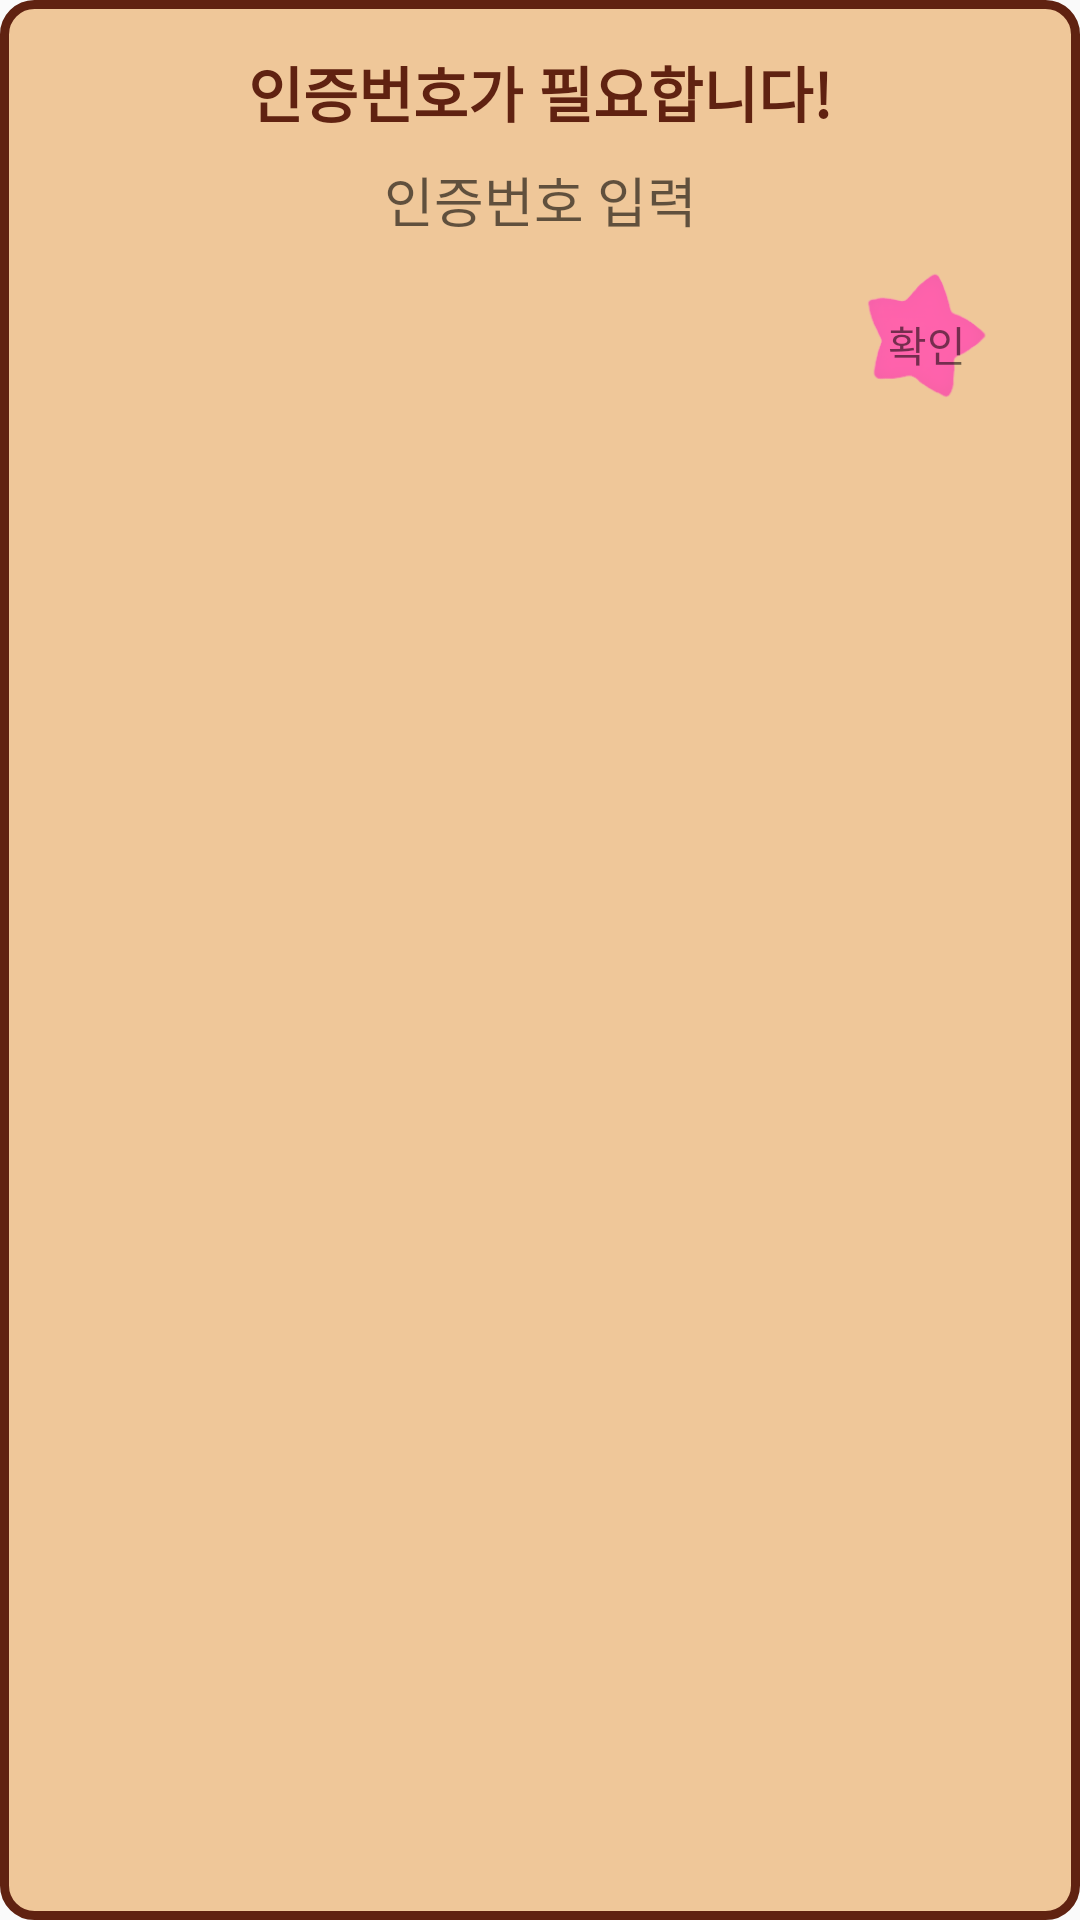

Produce the Android XML layout that renders to this screen, including the resource entries it uses.
<!-- AndroidManifest.xml: application theme AppTheme -->
<!-- res/layout/layout_input_dialog.xml -->
<?xml version="1.0" encoding="utf-8"?>
<LinearLayout
    xmlns:android="http://schemas.android.com/apk/res/android"
    xmlns:tools="http://schemas.android.com/tools"
    android:layout_width="match_parent"
    android:layout_height="wrap_content"
    android:paddingTop="@dimen/default_margin"
    android:paddingEnd="@dimen/default_margin"
    android:paddingStart="@dimen/default_margin"
    android:background="@drawable/cornor_drawable"
    android:orientation="vertical">

    <TextView
        android:layout_width="wrap_content"
        android:layout_height="wrap_content"
        android:textColor="@color/colorBrawn"
        android:layout_gravity="center"
        android:textSize="20sp"
        android:textStyle="bold"
        android:text="@string/need_checknum"/>

    <EditText
        android:layout_marginTop="@dimen/half_margin"
        android:layout_width="match_parent"
        android:layout_height="wrap_content"
        android:background="@null"
        android:id="@+id/input"
        android:singleLine="true"
        android:ellipsize="start"
        android:gravity="center|center_horizontal"
        android:layout_gravity="center|center_horizontal"
        android:hint="@string/enter_checknum"
        tools:ignore="Autofill,TextFields" />

    <TextView
        android:id="@+id/close"
        android:gravity="center"
        android:layout_width="70dp"
        android:layout_height="70dp"
        android:text="@string/string_ok"
        android:background="@drawable/star"
        android:layout_gravity="right"
        tools:ignore="RtlHardcoded" />

</LinearLayout>
<!-- resources referenced by this layout -->
<resources>
  <color name="colorBrawn">#602211</color>
  <dimen name="default_margin">16dp</dimen>
  <dimen name="half_margin">8dp</dimen>
  <!-- drawable cornor_drawable (drawable) -->
  <?xml version="1.0" encoding="utf-8"?>
  <shape xmlns:android="http://schemas.android.com/apk/res/android"
      android:shape="rectangle" >
  
      <solid
          android:color="@color/colorLight" />
  
      <corners
          android:bottomLeftRadius="10dp"
          android:bottomRightRadius="10dp"
          android:topLeftRadius="10dp"
          android:topRightRadius="10dp" />
  
      <stroke
          android:width="3dp"
          android:color="@color/colorBrawn" />
  </shape>
  <!-- drawable star: png bitmap (drawable, 6193 bytes) -->
  <string name="enter_checknum">인증번호 입력</string>
  <string name="need_checknum">인증번호가 필요합니다!</string>
  <string name="string_ok">확인</string>
  <style name="AppTheme" parent="Theme.AppCompat.Light.DarkActionBar" />
  <color name="colorLight">#EFC799</color>
</resources>
